Run: headless pygame with SDL's dummy video driver; simulated clock (each Clock.tick advances the game by its frame time, no real sleeping); random seed 0; keys injected as events and as key.get_pressed() state; no mouse input.
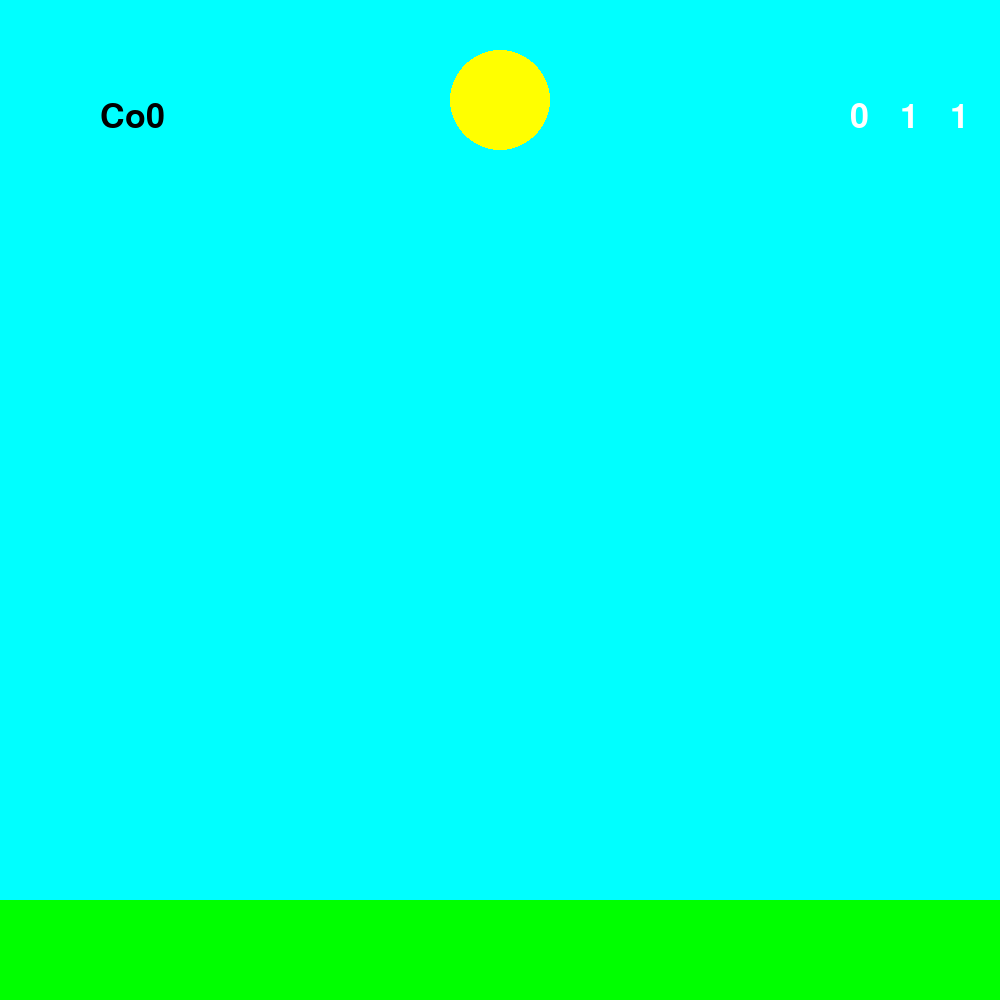
Frame 1 of 4 · flips 1–60 · no input
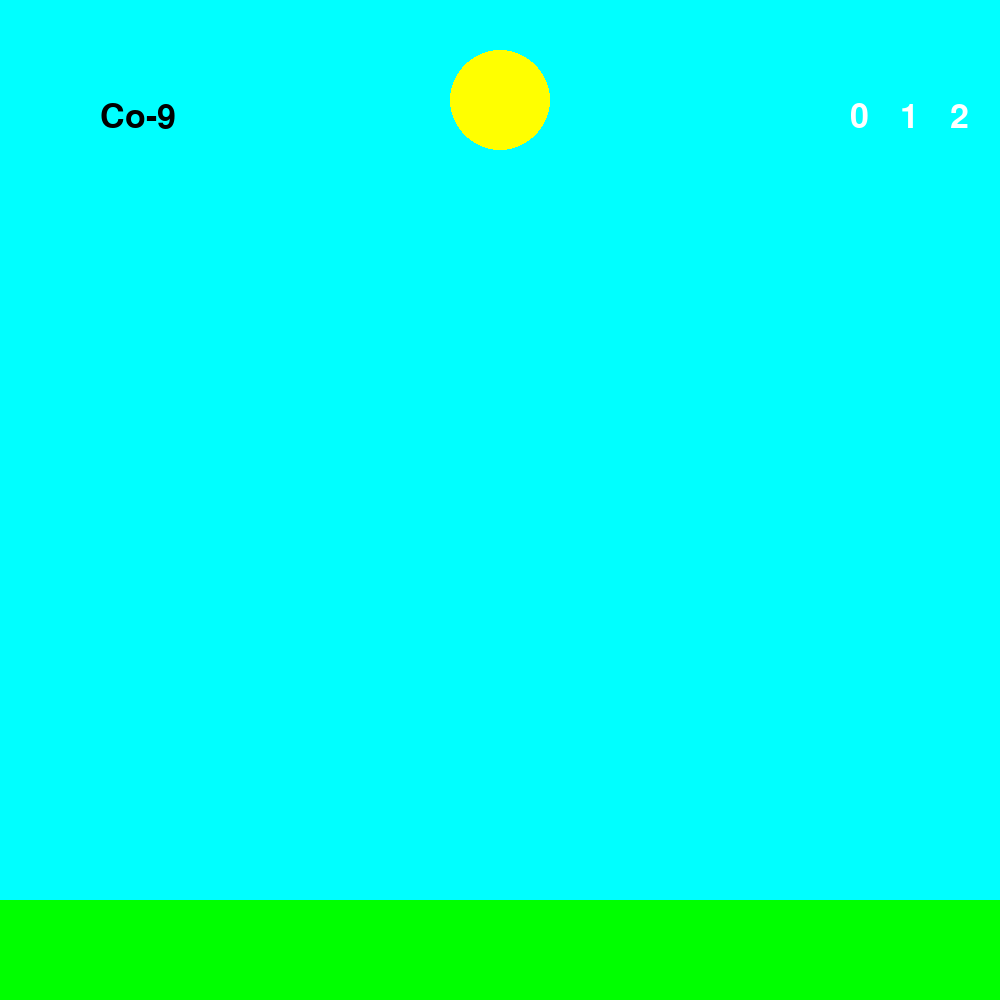
Frame 2 of 4 · flips 61–180 · tapped SPACE, RETURN · held RIGHT (→), D
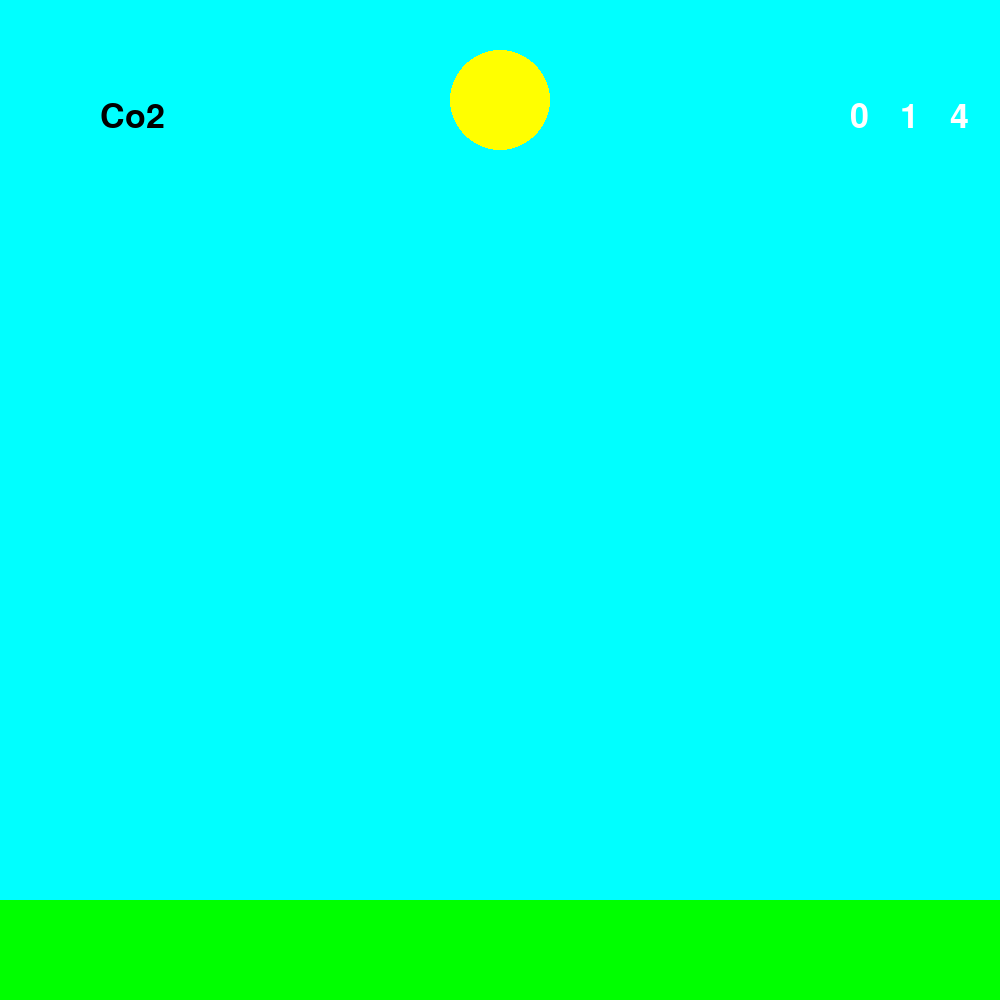
Frame 3 of 4 · flips 181–300 · held DOWN (↓), S
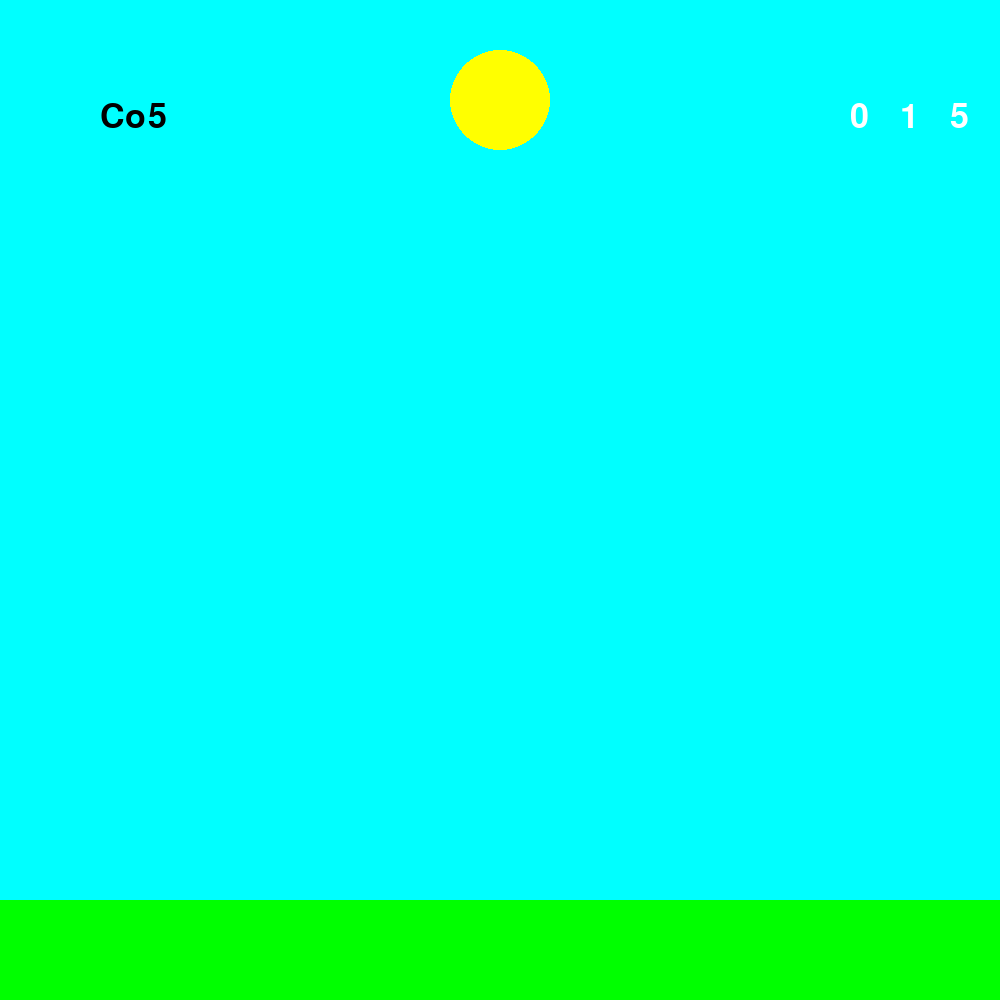
Frame 4 of 4 · flips 301–420 · held LEFT (←), A, UP (↑), W

The pygame program that drew these frames:

import pygame
import random

pygame.init()

groen = (0,255,0)
licht_blauw = (0,255,255)
geel = (255,255,0)
wit = (255,255,255)
zwart = (0,0,0)

screen = pygame.display.set_mode((1000,1000))
screen.fill(licht_blauw)

x_gras = 0
y_gras = 900

x_zon = 500
y_zon = 100

datum = 1
maand = 1
jaar = 0

tijd = 0

temperatuur = random.randrange(-12,12)

def display_temperatuur(temperatuur):
  font = pygame.font.SysFont(None,50)
  text = font.render("Co"+str(temperatuur),True,zwart)
  screen.blit(text,[100,100])


def tijd_datum(jaar):
  font = pygame.font.SysFont(None,50)
  text = font.render(str(jaar),True,wit)
  screen.blit(text,[850,100])

def tijd_maand(maand):
  font = pygame.font.SysFont(None,50)
  text = font.render(str(maand),True,wit)
  screen.blit(text,[900,100])

def tijd_jaar(datum):
  font = pygame.font.SysFont(None,50)
  text = font.render(str(datum),True,wit)
  screen.blit(text,[950,100])


def zon(x_zon,y_zon):
  pygame.draw.circle(screen,geel,[x_zon,y_zon],50)

def gras(x_gras,y_gras):
  pygame.draw.rect(screen,groen,[x_gras,y_gras,1000,100])

exit = False

while not exit:
  for event in pygame.event.get():
    if event.type == pygame.KEYDOWN:
      if event.key == pygame.K_q:
        exit = True
  
  screen.fill(licht_blauw)

  tijd += 1

  if tijd == 100:
    tijd = 0
    datum += 1
    temperatuur = random.randrange(-12,12)
    if maand < 2:
      temperatuur = random.randrange(-10,13)
    if maand == 2 and datum >= 21:
      temperatuur = random.randrange(-7,15)
    if maand == 3 and datum < 11:
      temperatuur = random.randrange(-5,16)
    if maand == 3 and datum < 21:
      temperatuur = random.randrange(-4,18)
    if maand < 4 and datum >= 21:
      temperatuur = random.randrange(-3,19)
    if maand == 4 and datum < 11:
      temperatuur = random.randrange(-2,21)
    if maand == 4 and datum < 21:
      temperatuur = random.randrange(0,22)
    if maand < 5 and datum >= 21:
      temperatuur = random.randrange(3,25)
    if maand == 5 and datum < 11:
      temperatuur = random.randrange(6,26)
    if maand == 5 and datum < 21:
      temperatuur = random.randrange(8,28)
    if maand < 6 and datum >= 21:
      temperatuur = random.randrange(10,29)
    if maand == 6 and datum < 21:
      temperatuur = random.randrange(11,31)
    if maand < 7 and datum >= 21:
      temperatuur = random.randrange(12,32)
    if maand == 7:
      temperatuur = random.randrange(13,33)
    if maand == 8 and datum < 21:
      temperatuur = random.randrange(12,32)
    if maand == 8 and datum >= 21:
      temperatuur = random.randrange(11,31)
    if maand < 9 and datum >= 21:
      temperatuur = random.randrange(11,30)
    if maand == 9 and datum < 11:
      temperatuur = random.randrange(10,28)
    if maand == 9 and datum < 21:
      temperatuur = random.randrange(8,26)
    if maand < 10 and datum >= 21:
      temperatuur = random.randrange(6,24)
    if maand == 10 and datum < 11:
      temperatuur = random.randrange(5,23)
    if maand == 10 and datum < 21:
      temperatuur = random.randrange(4,22)
    if maand < 11 and datum >= 21:
      temperatuur = random.randrange(2,20)
    if maand == 11 and datum < 11:
      temperatuur = random.randrange(0,19)
    if maand == 11 and datum < 21:
      temperatuur = random.randrange(-5,16)
    if maand < 12 and datum >= 21:
      temperatuur = random.randrange(-7,13)
    if maand == 12 and datum < 11:
      temperatuur = random.randrange(-10,12)
    if maand == 12 and datum < 21:
      temperatuur = random.randrange(-13,11)
    if maand == 12 and datum >= 21:
      temperatuur = random.randrange(-12,12)                
                                    

  if datum > 31 and maand == 1:
    datum = 1
    maand += 1

  if datum > 28 and maand == 2:
    datum = 1
    maand += 1

  if datum > 31 and maand == 3:
    datum = 1
    maand += 1

  if datum > 30 and maand == 4:
    datum = 1
    maand += 1

  if datum > 31 and maand == 5:
    datum = 1
    maand += 1

  if datum > 30 and maand == 6:
    datum = 1
    maand += 1

  if datum > 31 and maand == 7:
    datum = 1
    maand += 1

  if datum > 31 and maand == 8:
    datum = 1
    maand += 1

  if datum > 30 and maand == 9:
    datum = 1
    maand += 1

  if datum > 31 and maand == 10:
    datum = 1
    maand += 1

  if datum > 30 and maand == 11:
    datum = 1
    maand += 1

  if datum > 31 and maand == 12:
    datum = 1
    maand += 1
    jaar += 1
  
  
  zon(x_zon,y_zon)
  gras(x_gras,y_gras)
  tijd_datum(jaar)
  tijd_maand(maand)
  tijd_jaar(datum)
  display_temperatuur(temperatuur)
  pygame.display.update()
